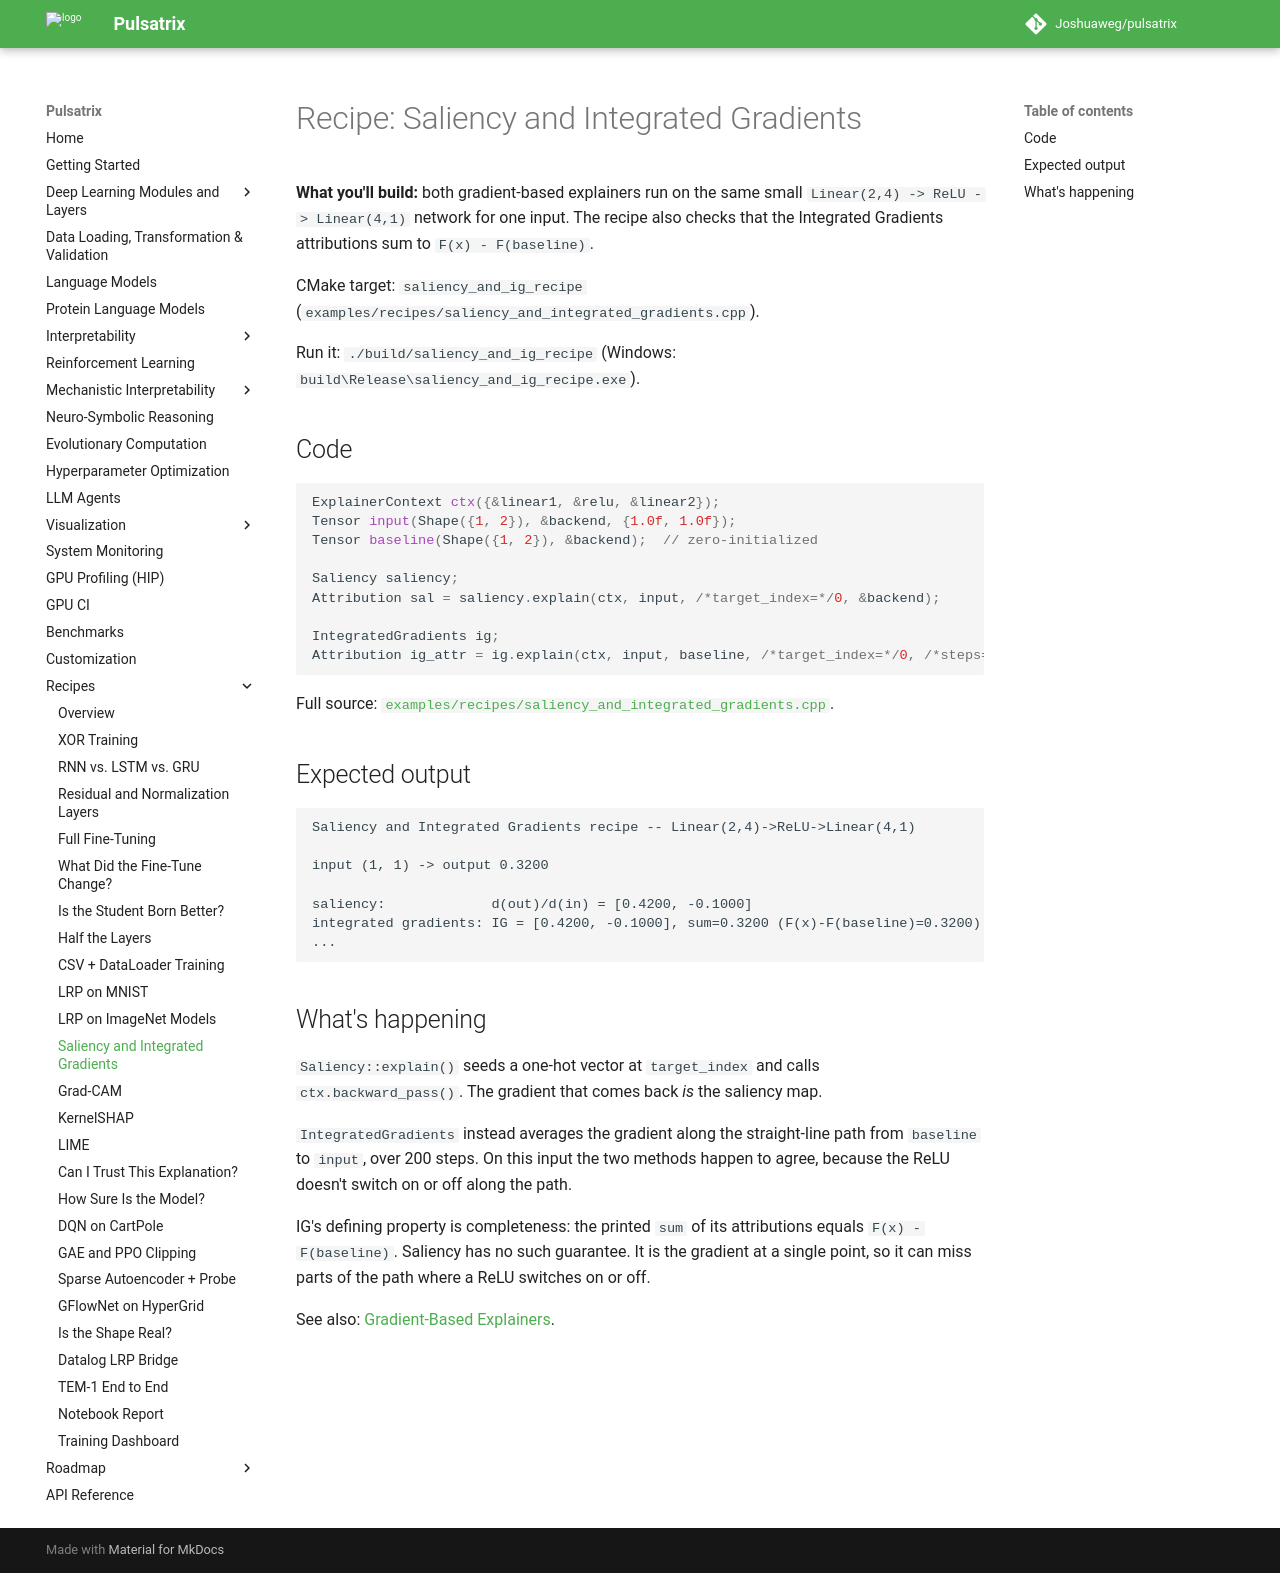

repository: Joshuaweg/pulsatrix · page: recipes/interpretability/saliency_and_integrated_gradients/index.html · generator: mkdocs

# Recipe: Saliency and Integrated Gradients

**What you'll build:** both gradient-based explainers run on the same small
`Linear(2,4) -> ReLU -> Linear(4,1)` network for one input. The recipe also checks that the
Integrated Gradients attributions sum to `F(x) - F(baseline)`.

CMake target: `saliency_and_ig_recipe`
(`examples/recipes/saliency_and_integrated_gradients.cpp`).

Run it: `./build/saliency_and_ig_recipe` (Windows: `build\Release\saliency_and_ig_recipe.exe`).

## Code

```cpp
ExplainerContext ctx({&linear1, &relu, &linear2});
Tensor input(Shape({1, 2}), &backend, {1.0f, 1.0f});
Tensor baseline(Shape({1, 2}), &backend);  // zero-initialized

Saliency saliency;
Attribution sal = saliency.explain(ctx, input, /*target_index=*/0, &backend);

IntegratedGradients ig;
Attribution ig_attr = ig.explain(ctx, input, baseline, /*target_index=*/0, /*steps=*/200, &backend);
```

Full source: [`examples/recipes/saliency_and_integrated_gradients.cpp`](https://github.com/Joshuaweg/pulsatrix/blob/master/examples/recipes/saliency_and_integrated_gradients.cpp).

## Expected output

```
Saliency and Integrated Gradients recipe -- Linear(2,4)->ReLU->Linear(4,1)

input (1, 1) -> output 0.3200

saliency:             d(out)/d(in) = [0.4200, -0.1000]
integrated gradients: IG = [0.4200, -0.1000], sum=0.3200 (F(x)-F(baseline)=0.3200)
...
```

## What's happening

`Saliency::explain()` seeds a one-hot vector at `target_index` and calls
`ctx.backward_pass()`. The gradient that comes back *is* the saliency map.

`IntegratedGradients` instead averages the gradient along the straight-line path from
`baseline` to `input`, over 200 steps. On this input the two methods happen to agree, because
the ReLU doesn't switch on or off along the path.

IG's defining property is completeness: the printed `sum` of its attributions equals
`F(x) - F(baseline)`. Saliency has no such guarantee. It is the gradient at a single point, so
it can miss parts of the path where a ReLU switches on or off.

See also: [Gradient-Based Explainers](../../interpretability/deep-learning-approaches.md#saliency).
